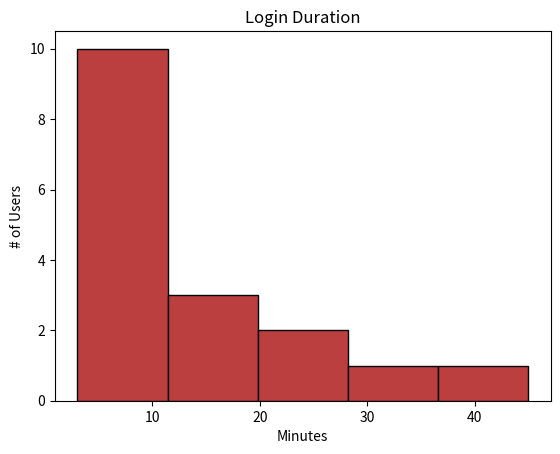

Here is the Python script that generated this plot:
import matplotlib.pyplot as plt
import numpy as np

login_minutes = np.array([
    3, 4, 5, 5, 6, 6, 7, 8, 9, 10,
    12, 14, 16, 20, 25, 30, 45
])
login_minutes = np.clip(login_minutes, np.min(login_minutes), np.max(login_minutes))

plt.hist(login_minutes,
         bins=5,
         color="#BB3F3F",
         edgecolor="black")

plt.title("Login Duration")
plt.xlabel("Minutes")
plt.ylabel("# of Users")

plt.savefig("login_duration_distribution.png")

plt.show()
